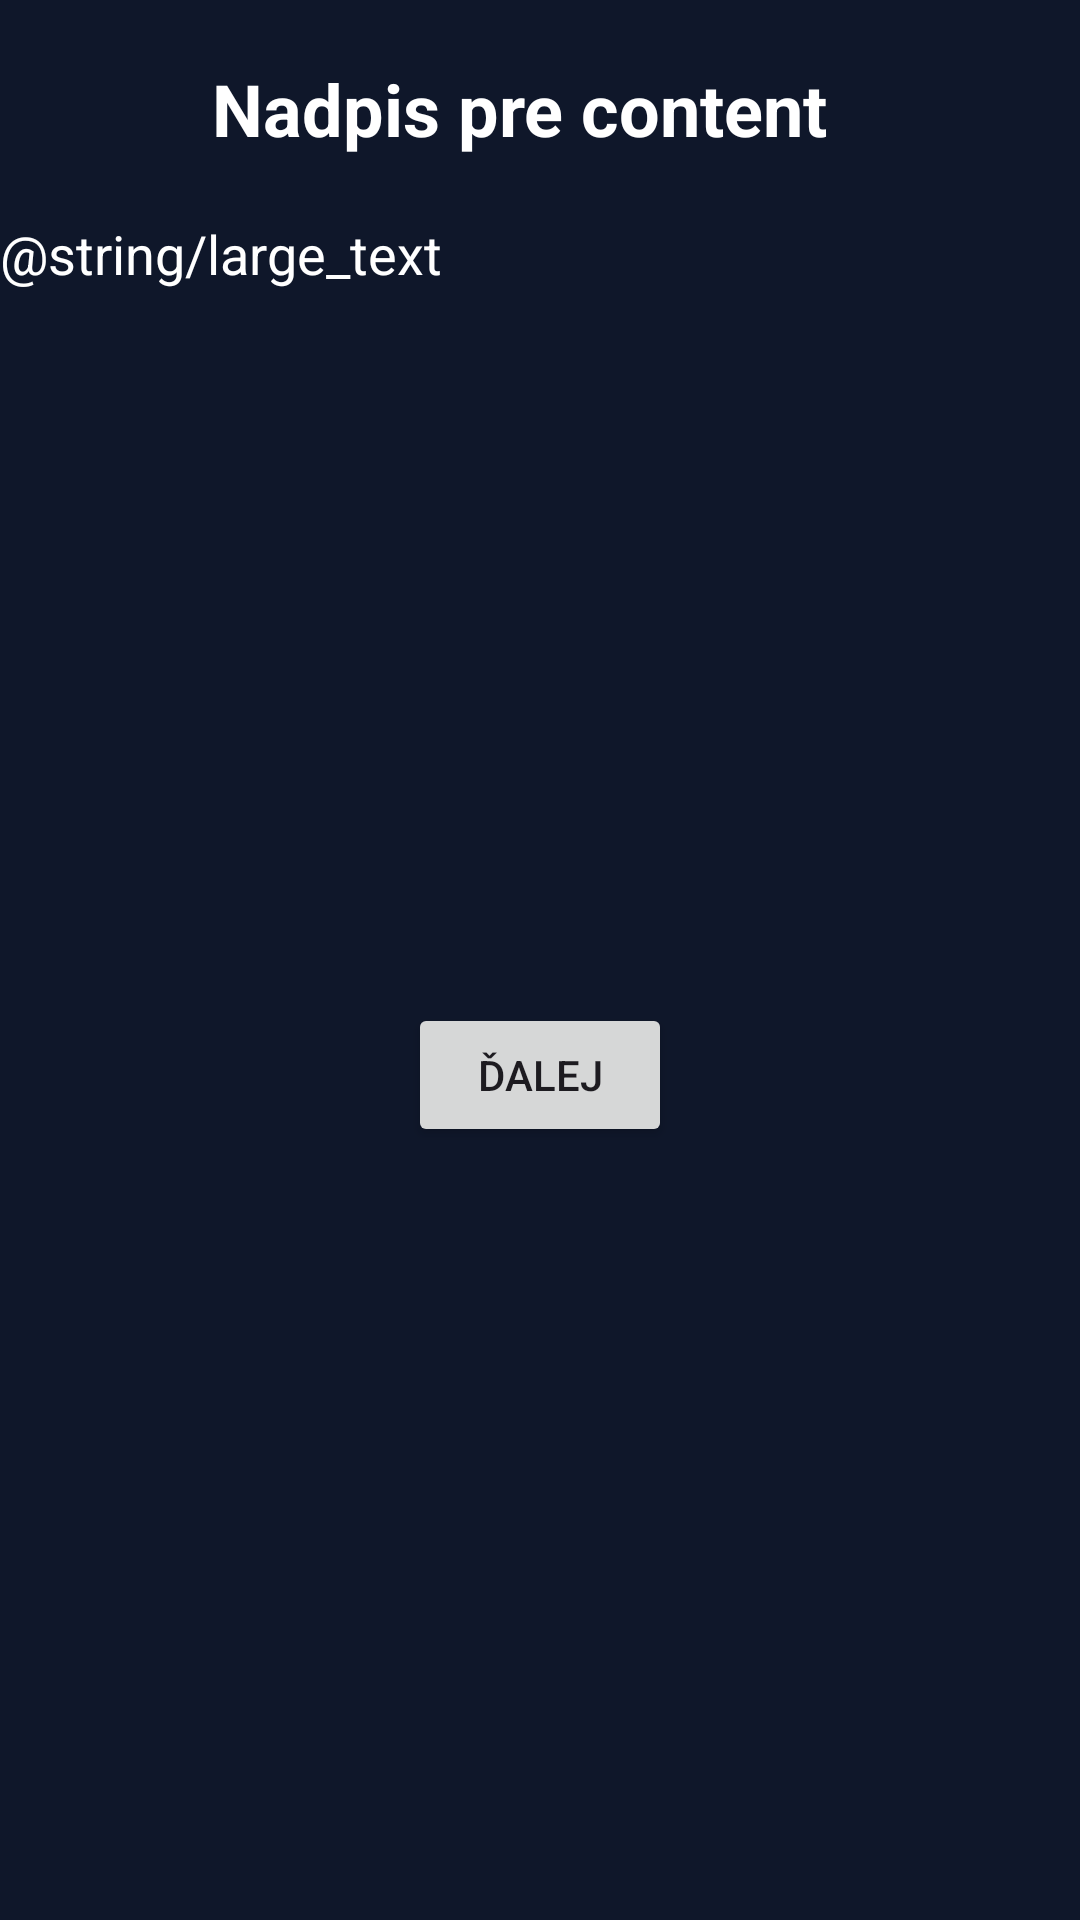

The Android layout XML behind this screen, and the referenced resources:
<!-- AndroidManifest.xml: application theme Theme.QuizAppDiploma -->
<!-- res/layout/fragment_biology_content.xml -->
<?xml version="1.0" encoding="utf-8"?>
<ScrollView xmlns:android="http://schemas.android.com/apk/res/android"
    xmlns:app="http://schemas.android.com/apk/res-auto"
    xmlns:tools="http://schemas.android.com/tools"
    android:id="@+id/scrollViewContent"
    android:layout_width="match_parent"
    android:layout_height="match_parent"
    android:background="@color/backgroundColor"
    android:fillViewport="true"
    tools:layout_editor_absoluteX="1dp"
    tools:layout_editor_absoluteY="1dp">

    <androidx.constraintlayout.widget.ConstraintLayout
        android:layout_width="match_parent"
        android:layout_height="match_parent"
        android:background="@color/backgroundColor">


        <TextView
            android:id="@+id/headlineTxtViewContent"
            android:layout_width="wrap_content"
            android:layout_height="wrap_content"
            android:layout_marginTop="20dp"
            android:text="Nadpis pre content"
            android:textAlignment="center"
            android:textColor="@color/white"
            android:textSize="24sp"
            android:textStyle="bold"
            app:layout_constraintBottom_toBottomOf="parent"
            app:layout_constraintEnd_toEndOf="parent"
            app:layout_constraintHorizontal_bias="0.454"
            app:layout_constraintStart_toStartOf="parent"
            app:layout_constraintTop_toTopOf="parent"
            app:layout_constraintVertical_bias="0.0" />

        <TextView
            android:id="@+id/contentTxtView"
            android:layout_width="wrap_content"
            android:layout_height="wrap_content"
            android:layout_marginTop="20dp"
            android:text="@string/large_text"
            android:textColor="@color/white"
            android:textSize="18sp"
            app:layout_constraintBottom_toBottomOf="parent"
            app:layout_constraintStart_toStartOf="parent"
            app:layout_constraintTop_toBottomOf="@+id/headlineTxtViewContent"
            app:layout_constraintVertical_bias="0.0" />

        <Button
            android:layout_width="wrap_content"
            android:layout_height="wrap_content"
            android:text="Ďalej"
            android:layout_marginBottom="20dp"
            app:layout_constraintBottom_toBottomOf="parent"
            app:layout_constraintEnd_toEndOf="parent"
            app:layout_constraintStart_toStartOf="parent"
            app:layout_constraintTop_toBottomOf="@+id/contentTxtView" />
    </androidx.constraintlayout.widget.ConstraintLayout>


</ScrollView>
<!-- resources referenced by this layout -->
<resources>
  <color name="backgroundColor">#0F172A</color>
  <color name="white">#FFFFFFFF</color>
  <style name="Theme.QuizAppDiploma" parent="Theme.Material3.Light.NoActionBar">
          
          <item name="colorPrimary">@color/md_primary</item>
          <item name="colorOnPrimary">@color/md_on_primary</item>
          <item name="colorPrimaryContainer">@color/md_primary_container</item>
          <item name="colorOnPrimaryContainer">@color/md_on_primary_container</item>
          
          <item name="colorSecondary">@color/md_secondary</item>
          <item name="colorOnSecondary">@color/md_on_secondary</item>
          <item name="colorSecondaryContainer">@color/md_secondary_container</item>
          <item name="colorOnSecondaryContainer">@color/md_on_secondary_container</item>
          
          <item name="colorTertiary">@color/md_tertiary</item>
          <item name="colorOnTertiary">@color/md_on_tertiary</item>
          <item name="colorTertiaryContainer">@color/md_tertiary_container</item>
          <item name="colorOnTertiaryContainer">@color/md_on_tertiary_container</item>
          
          <item name="colorError">@color/md_error</item>
          <item name="colorOnError">@color/md_on_error</item>
          <item name="colorErrorContainer">@color/md_error_container</item>
          <item name="colorOnErrorContainer">@color/md_on_error_container</item>
          
          <item name="android:colorBackground">@color/md_background</item>
          <item name="colorSurface">@color/md_surface</item>
          <item name="colorOnSurface">@color/md_on_surface</item>
          <item name="colorSurfaceVariant">@color/md_surface_variant</item>
          <item name="colorOnSurfaceVariant">@color/md_on_surface_variant</item>
          <item name="colorOutline">@color/md_outline</item>
          <item name="colorOutlineVariant">@color/md_outline_variant</item>
          
          <item name="android:statusBarColor">@color/md_background</item>
          <item name="android:windowLightStatusBar">true</item>
          
          <item name="android:navigationBarColor">@color/md_background</item>
          
          <item name="shapeAppearanceSmallComponent">@style/ShapeSmall</item>
          <item name="shapeAppearanceMediumComponent">@style/ShapeMedium</item>
          <item name="shapeAppearanceLargeComponent">@style/ShapeLarge</item>
      </style>
  <color name="md_primary">#4F6AF5</color>
  <color name="md_on_primary">#FFFFFF</color>
  <color name="md_primary_container">#DEE3FF</color>
  <color name="md_on_primary_container">#00168A</color>
  <color name="md_secondary">#7B5EA7</color>
  <color name="md_on_secondary">#FFFFFF</color>
  <color name="md_secondary_container">#EEDCFF</color>
  <color name="md_on_secondary_container">#310066</color>
  <color name="md_tertiary">#006875</color>
  <color name="md_on_tertiary">#FFFFFF</color>
  <color name="md_tertiary_container">#97F0FF</color>
  <color name="md_on_tertiary_container">#001F24</color>
  <color name="md_error">#BA1A1A</color>
  <color name="md_on_error">#FFFFFF</color>
  <color name="md_error_container">#FFDAD6</color>
  <color name="md_on_error_container">#410002</color>
  <color name="md_background">#F8F9FF</color>
  <color name="md_surface">#F8F9FF</color>
  <color name="md_on_surface">#1A1C2A</color>
  <color name="md_surface_variant">#E3E2F4</color>
  <color name="md_on_surface_variant">#46464F</color>
  <color name="md_outline">#777680</color>
  <color name="md_outline_variant">#C7C5D0</color>
  <style name="ShapeSmall" parent="ShapeAppearance.Material3.SmallComponent">
          <item name="cornerSize">8dp</item>
      </style>
  <style name="ShapeMedium" parent="ShapeAppearance.Material3.MediumComponent">
          <item name="cornerSize">12dp</item>
      </style>
  <style name="ShapeLarge" parent="ShapeAppearance.Material3.LargeComponent">
          <item name="cornerSize">16dp</item>
      </style>
</resources>
